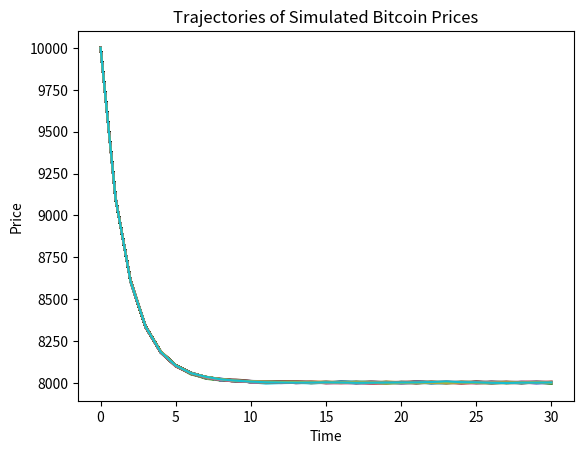

Reproduce this figure in Python.
import numpy as np
import matplotlib.pyplot as plt
from scipy.stats import norminvgauss

# Define parameters
n_simulations = 1000
T = 30
dt = 1
n_timesteps = int(T/dt)
hurst_parameter = 0.45  # Example value
nig_params = (1, 0, 1, 1)  # Example parameters for the NIG distribution

# Define initial_price and mean_price
initial_price = 10000  # Example value
mean_price = 8000  # Example value

# Initialize the simulation
prices = np.zeros((n_simulations, n_timesteps + 1))
prices[:, 0] = initial_price

# Fractional Ornstein–Uhlenbeck driven by the NIG process
for i in range(1, n_timesteps + 1):
    random_increments = norminvgauss.rvs(*nig_params, size=n_simulations)
    prices[:, i] = prices[:, i - 1] + (mean_price - prices[:, i - 1]) * dt * hurst_parameter + random_increments

# Plot the simulated trajectories
for i in range(n_simulations):
    plt.plot(prices[i, :])

plt.xlabel("Time")
plt.ylabel("Price")
plt.title("Trajectories of Simulated Bitcoin Prices")
plt.show()
